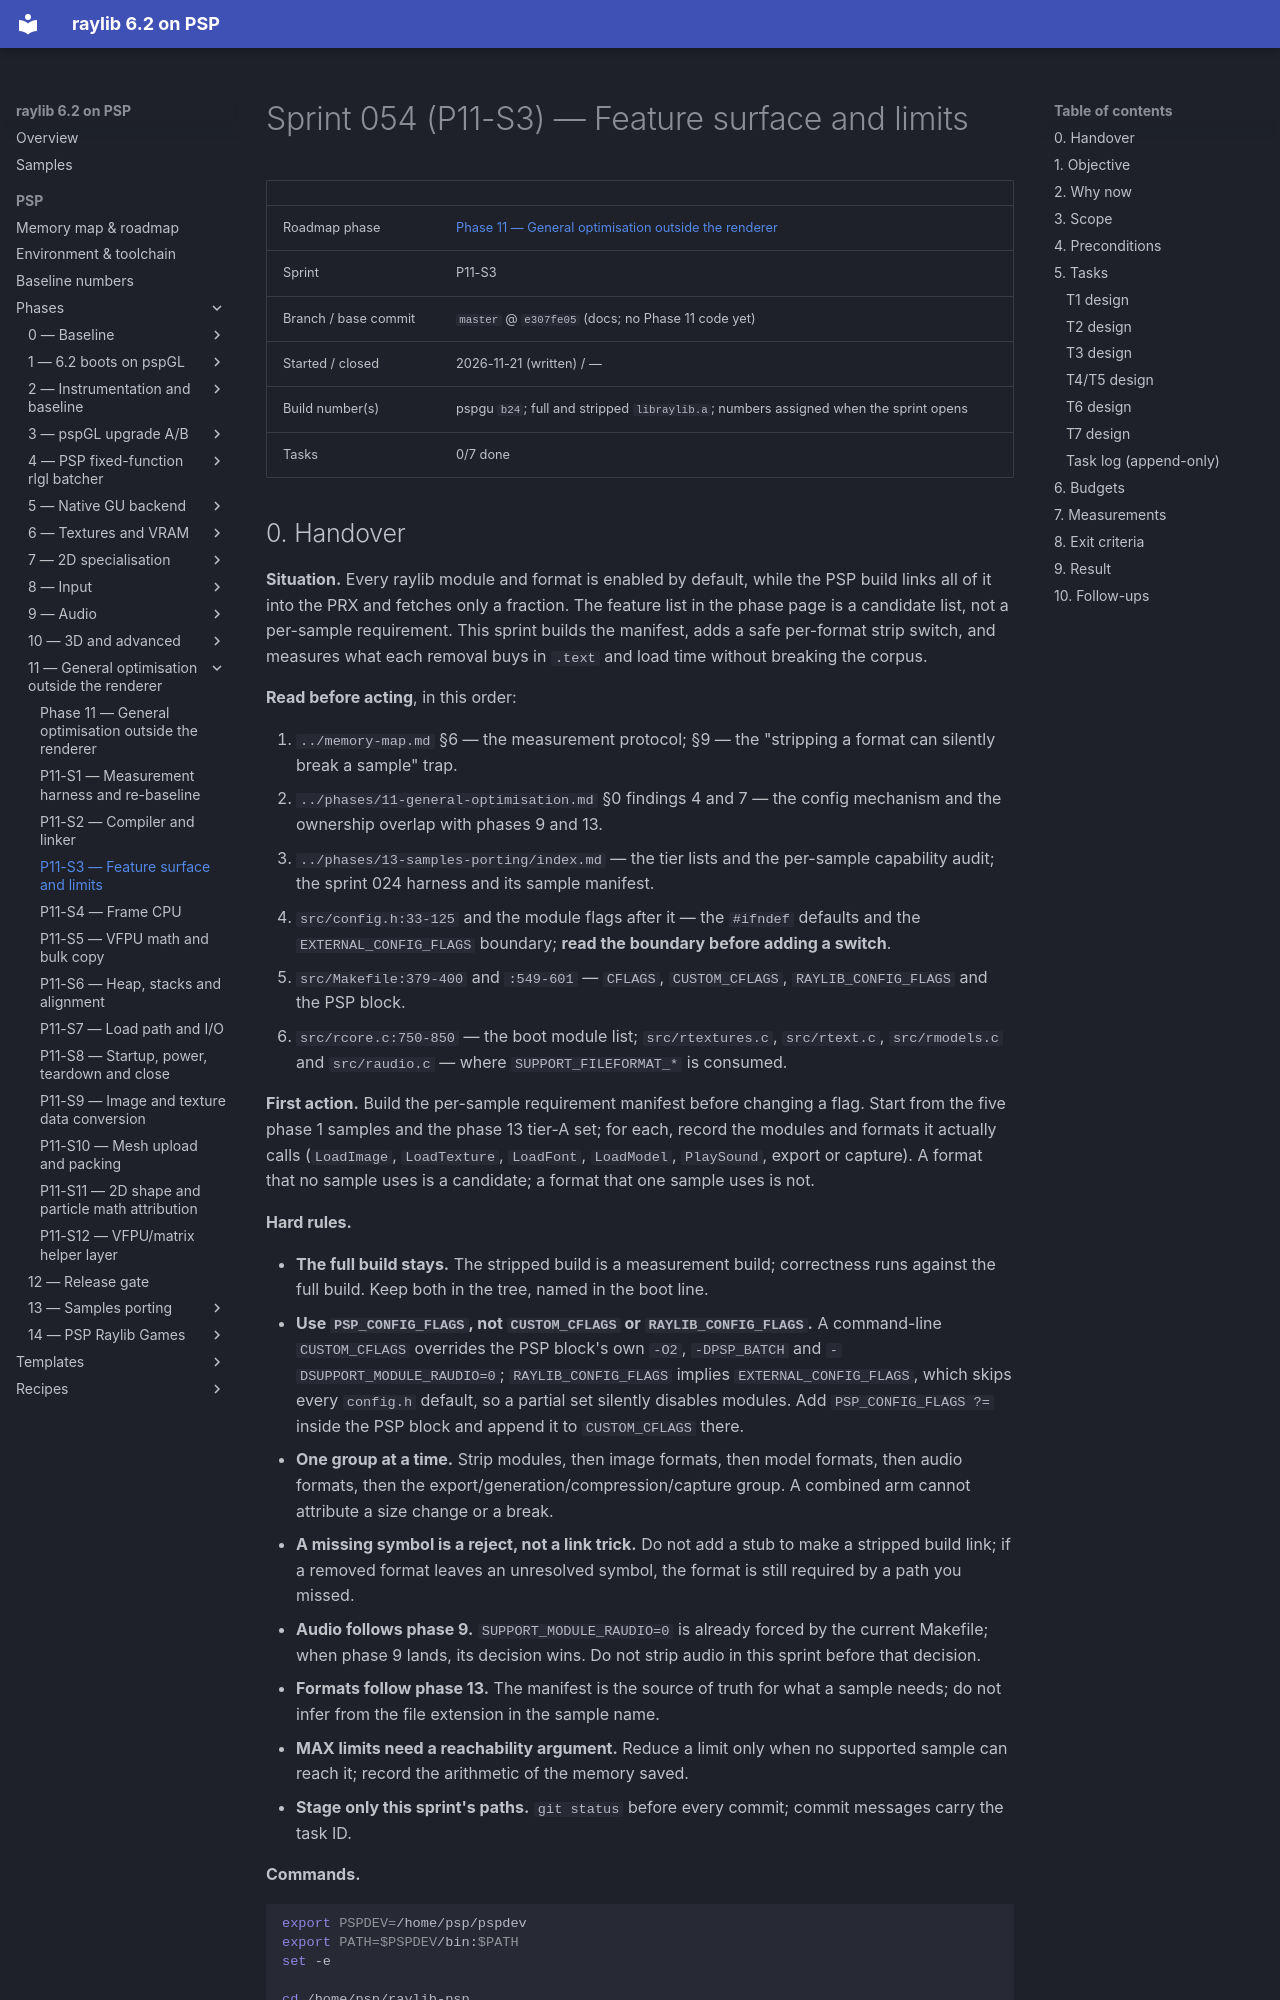

repository: nikmes/raylib · page: psp/sprints/054-phase11-feature-surface/index.html · generator: mkdocs

# Sprint 054 (P11-S3) — Feature surface and limits

| | |
|---|---|
| Roadmap phase | [Phase 11 — General optimisation outside the renderer](../phases/11-general-optimisation.md) |
| Sprint | P11-S3 |
| Branch / base commit | `master` @ `e307fe05` (docs; no Phase 11 code yet) |
| Started / closed | 2026-11-21 (written) / — |
| Build number(s) | pspgu `b24`; full and stripped `libraylib.a`; numbers assigned when the sprint opens |
| Tasks | 0/7 done |
